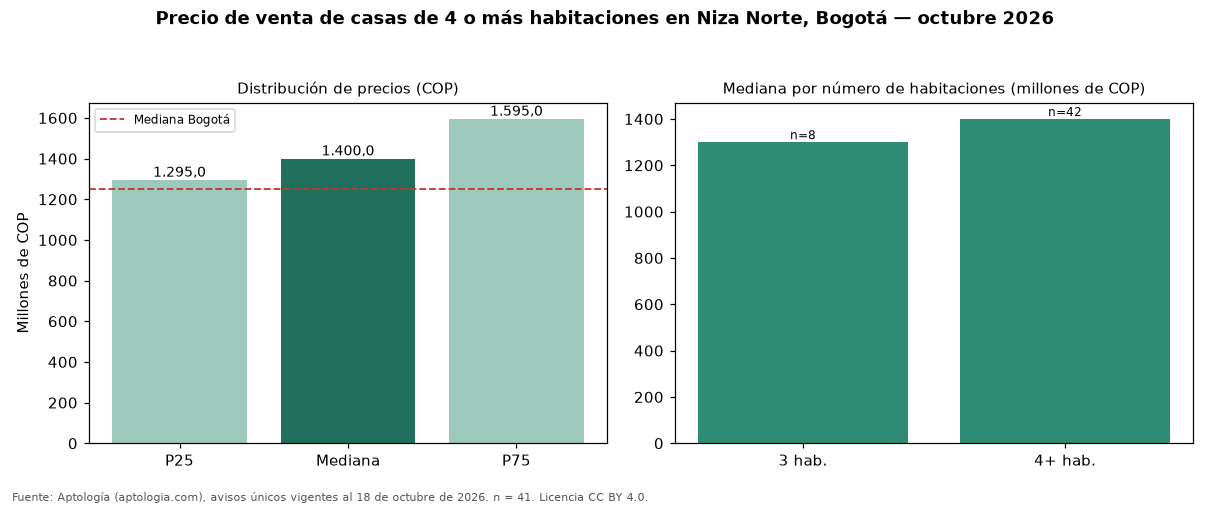

Data behind this chart, as committed beside it:
seccion, metrica, valor_cop, n
precio, p25, 1295000000, 41
precio, mediana, 1400000000, 41
precio, p75, 1595000000, 41
cop_por_m2, p25, 3777778, 41
cop_por_m2, mediana, 4200542, 41
cop_por_m2, p75, 4748603, 41
area, area_mediana_m2, 364.0, 41
habitaciones, 3, 1300000000, 8
habitaciones, 4+, 1400000000, 42
administracion, mediana, 350000, 12
estrato, moda, 5, 
parqueadero, porcentaje_con_parqueadero, 90.2, 41
ciudad, mediana_ciudad, 1250000000, 14121
ciudad, mediana_cop_por_m2_ciudad, 4477612, 14121
